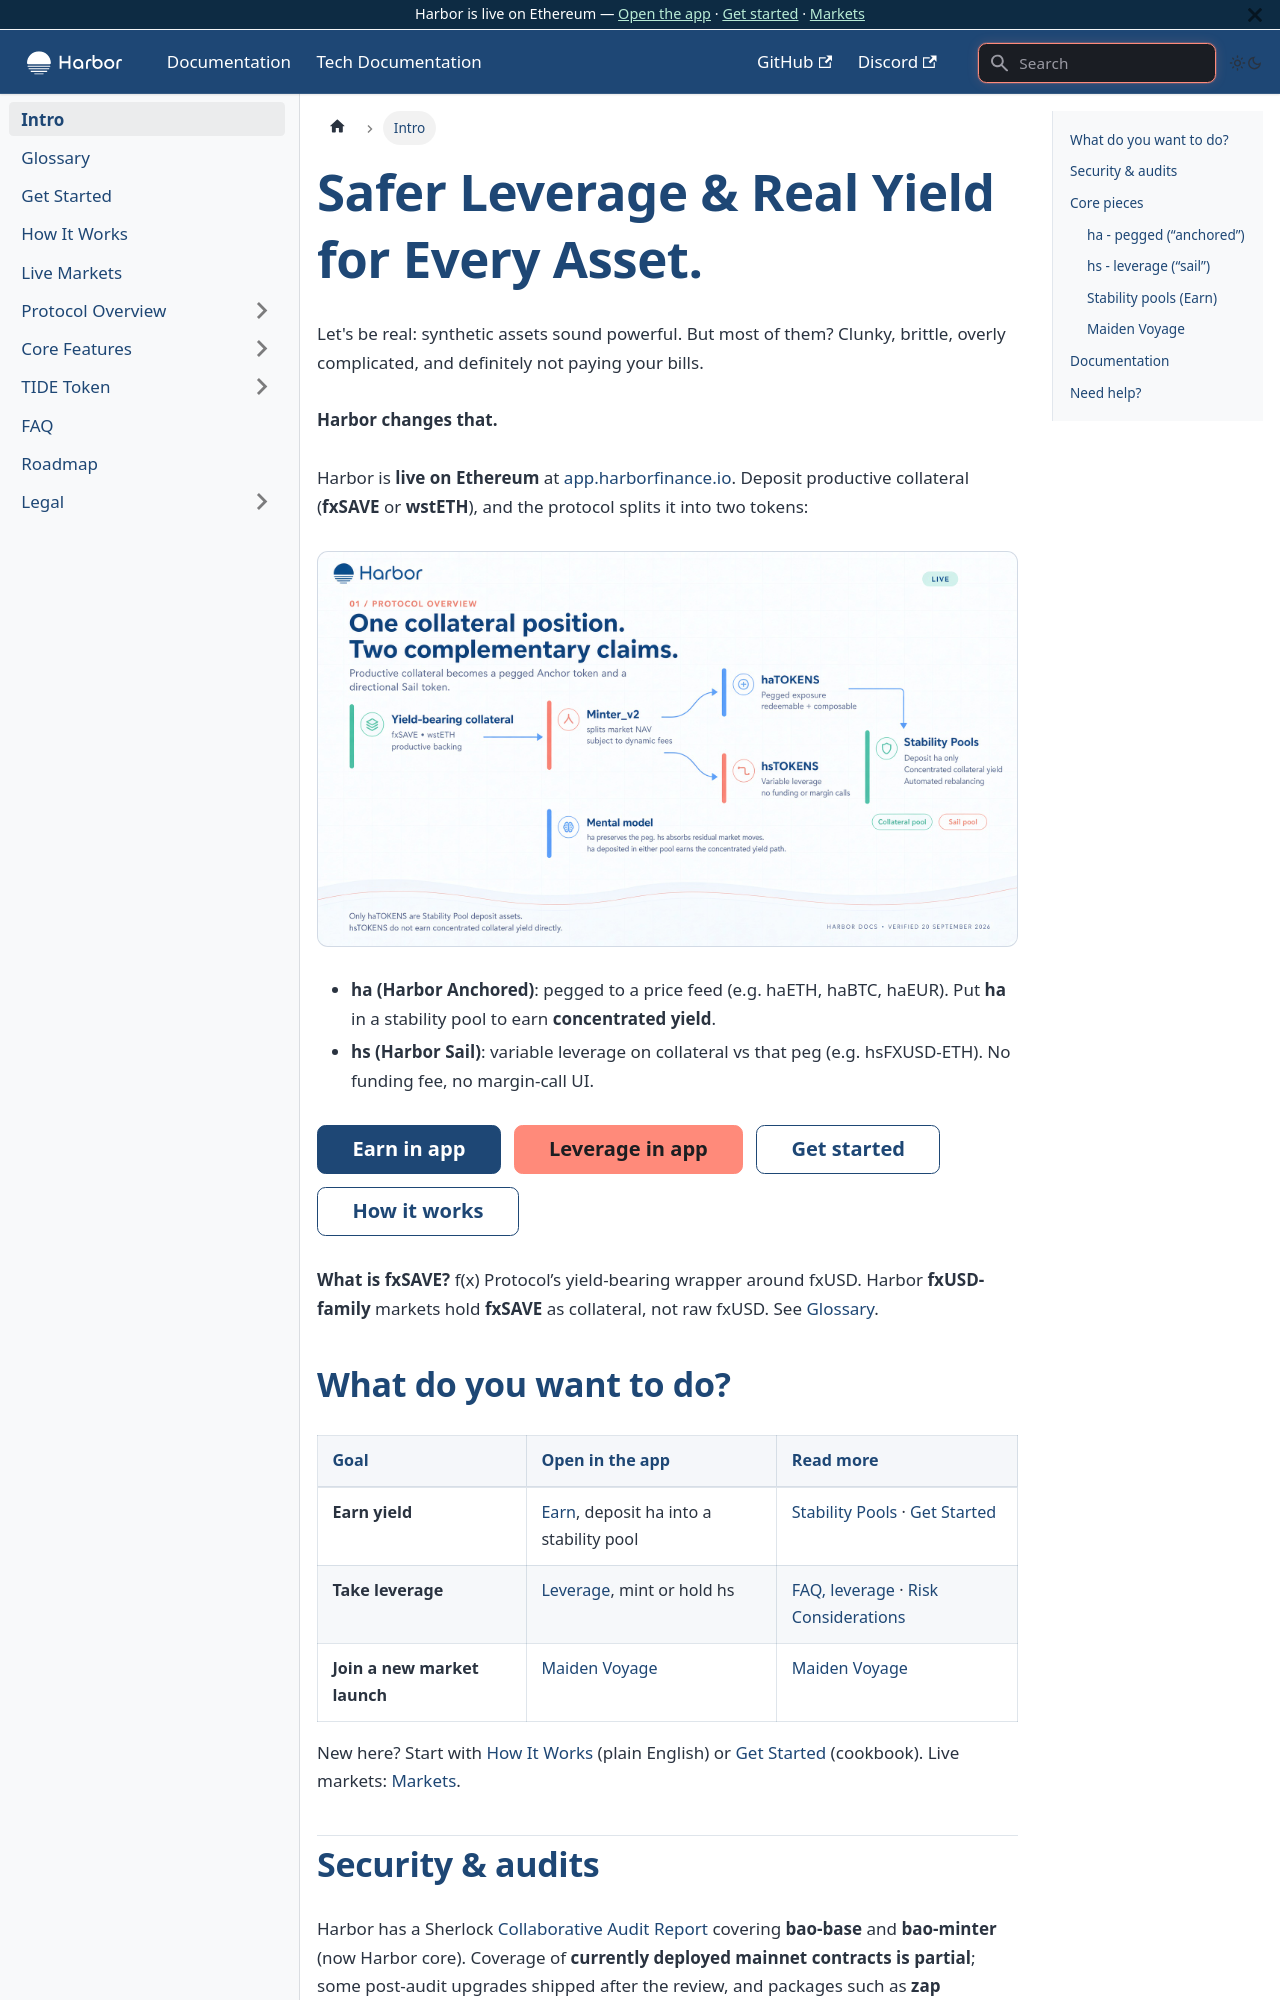

repository: baofinance/harbor-docs · page: index.html · generator: docusaurus

---
sidebar_position: 1
---

# Safer Leverage & Real Yield for Every Asset.

<p class="harbor-lead">
Let's be real: synthetic assets sound powerful. But most of them? Clunky, brittle, overly complicated, and definitely not paying your bills.
</p>

**Harbor changes that.**

Harbor is **live on Ethereum** at [app.harborfinance.io](https://app.harborfinance.io). Deposit productive collateral (**fxSAVE** or **wstETH**), and the protocol splits it into two tokens:

![One collateral position. Two complementary claims.](/img/v2/01-protocol-overview.jpg)

- **ha (Harbor Anchored)**: pegged to a price feed (e.g. haETH, haBTC, haEUR). Put **ha** in a stability pool to earn **concentrated yield**.
- **hs (Harbor Sail)**: variable leverage on collateral vs that peg (e.g. hsFXUSD-ETH). No funding fee, no margin-call UI.

<div class="harbor-cta-row">
  <a class="button button--primary button--lg" href="https://app.harborfinance.io/anchor">Earn in app</a>
  <a class="button button--secondary button--lg" href="https://app.harborfinance.io/sail">Leverage in app</a>
  <a class="button button--outline button--primary button--lg" href="/get-started">Get started</a>
  <a class="button button--outline button--primary button--lg" href="/how-it-works">How it works</a>
</div>

**What is fxSAVE?** f(x) Protocol’s yield-bearing wrapper around fxUSD. Harbor **fxUSD-family** markets hold **fxSAVE** as collateral, not raw fxUSD. See [Glossary](/glossary).
